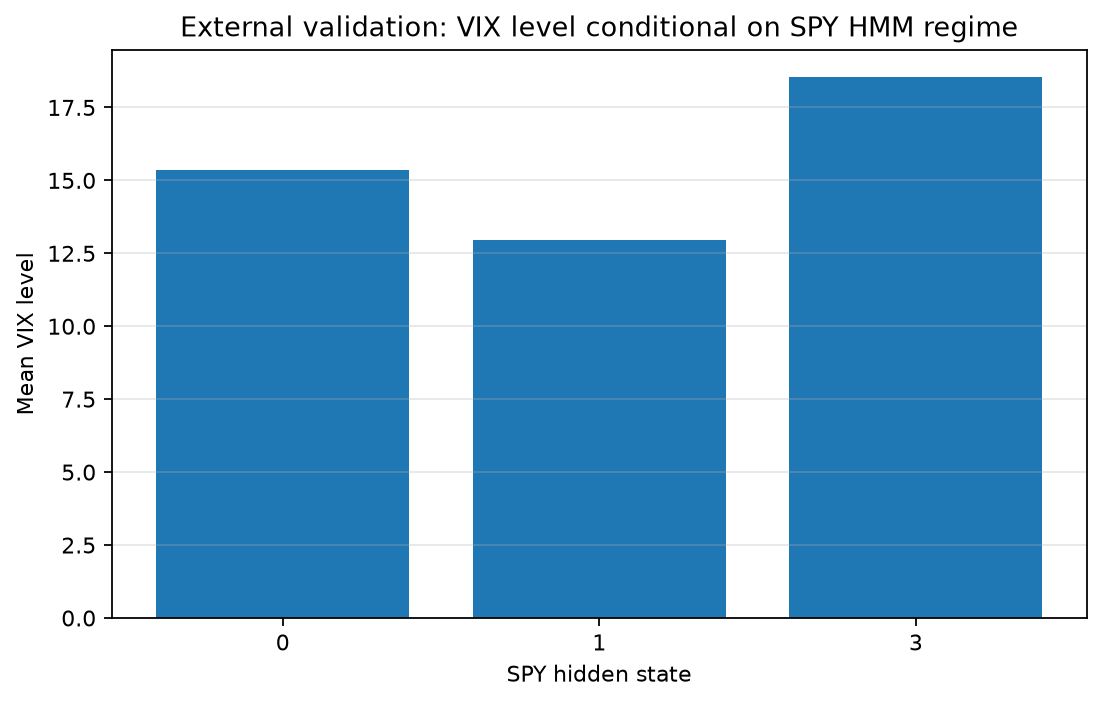

Values plotted in this chart, from the file beside it:
spy_state, n_days, mean_vix, median_vix, p90_vix, mean_vix_log_change_%, share_vix_above_20_%, share_vix_above_30_%, mean_spy_abs_return_%, mean_spy_posterior_entropy
0, 325, 15.34, 14.61, 19.1, -0.03902, 6.154, 0.0, 0.5604, 0.05663
1, 41, 12.96, 12.75, 13.93, 0.4535, 0.0, 0.0, 0.3846, 0.1113
3, 46, 18.55, 17.28, 23.94, -0.3561, 26.09, 2.174, 0.9064, 0.1032
